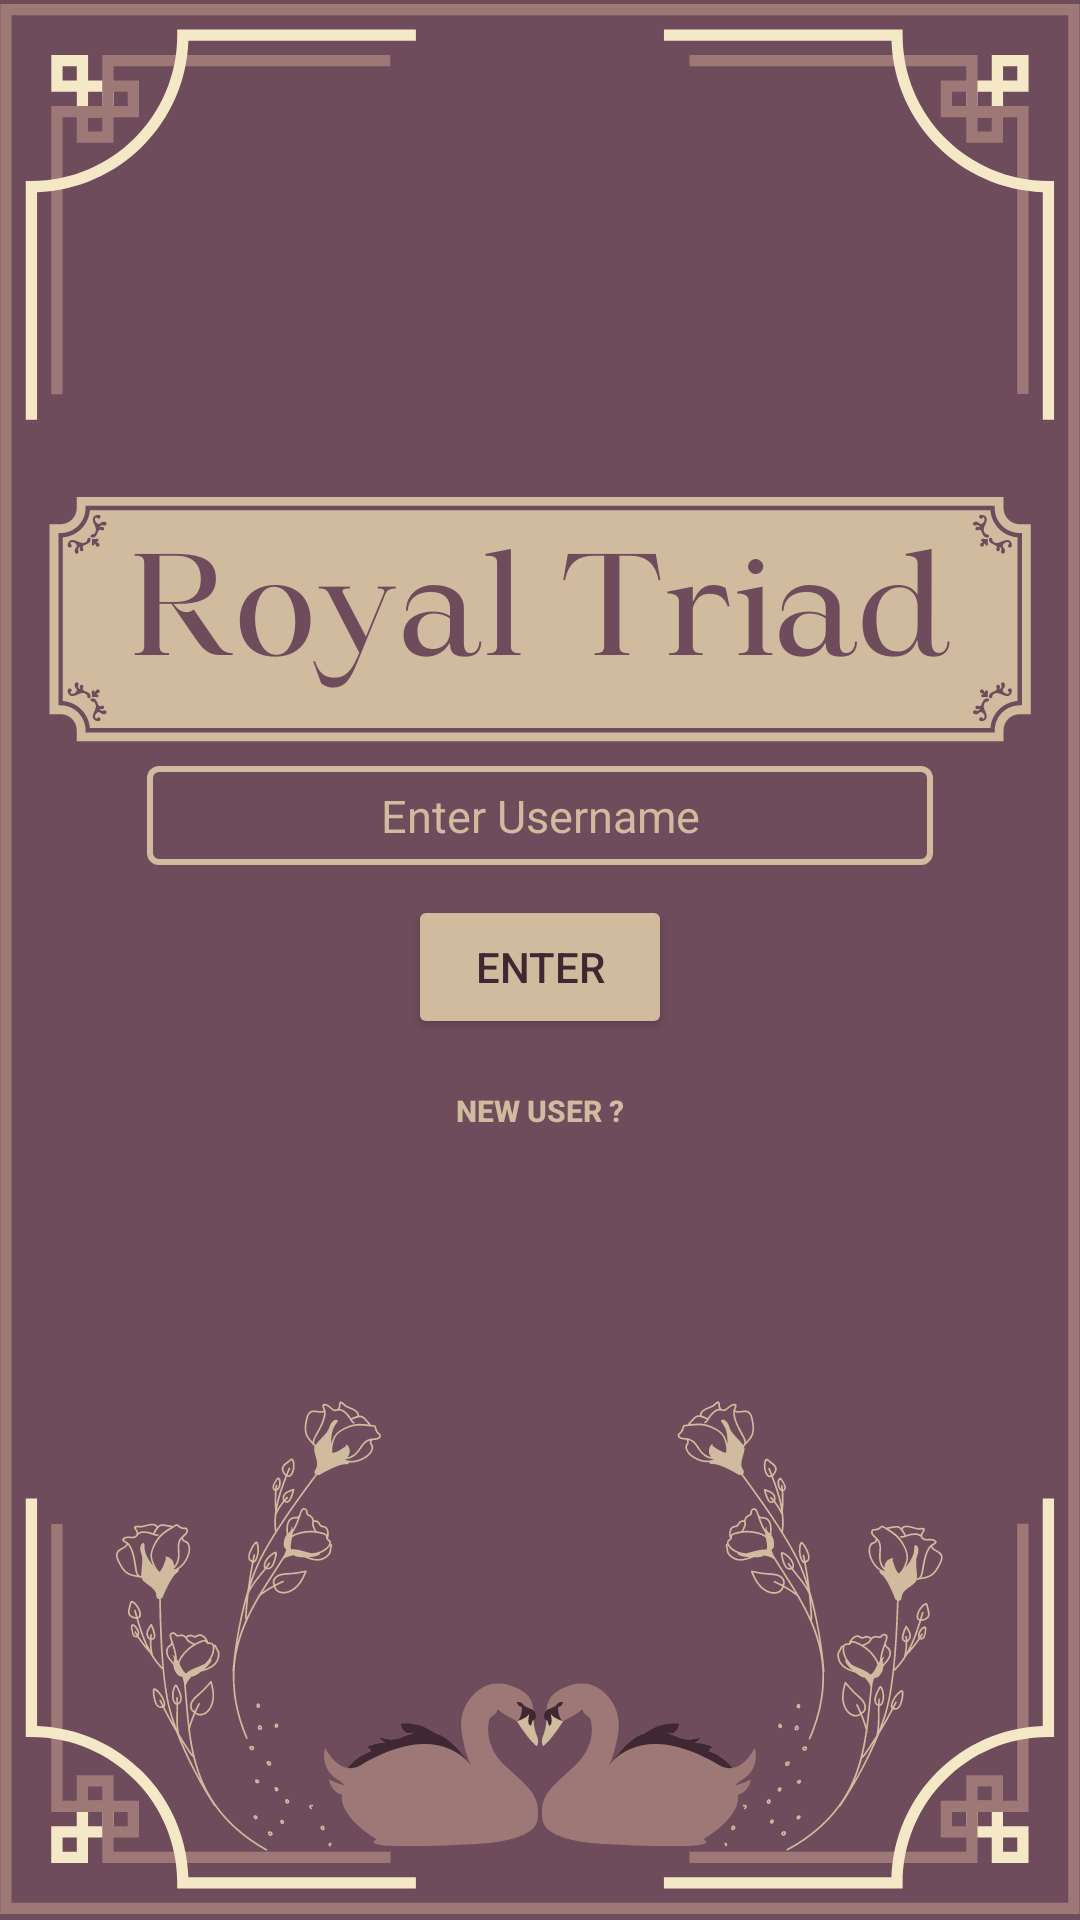

Here is an Android app screen rendered from its layout file. Give the layout XML and the strings, colors and styles it references.
<!-- AndroidManifest.xml: application theme Theme.AppCompat.NoActionBar -->
<!-- res/layout/activity_main.xml -->
<?xml version="1.0" encoding="utf-8"?>
<FrameLayout xmlns:android="http://schemas.android.com/apk/res/android"
    xmlns:app="http://schemas.android.com/apk/res-auto"
    xmlns:tools="http://schemas.android.com/tools"
    android:id="@+id/layout"
    android:layout_width="match_parent"
    android:layout_height="match_parent"
    android:background="@drawable/welcome"
    tools:context=".MainActivity">


    <LinearLayout
        android:layout_width="262dp"
        android:layout_height="251dp"
        android:layout_gravity="center"
        android:gravity="center"
        android:orientation="vertical">



        <EditText
            android:id="@+id/username"
            android:layout_width="match_parent"
            android:layout_height="33dp"
            android:layout_marginTop="40dp"
            android:layout_marginBottom="10dp"
            android:background="@drawable/txtbg"
            android:hint="Enter Username"
            android:textAlignment="center"
            android:textColor="#D1BB9F"
            android:textColorHint="#D1BB9F"
            android:textSize="15dp" />

        <Button
            android:id="@+id/login"
            android:layout_width="wrap_content"
            android:layout_height="wrap_content"
            android:backgroundTint="#D1BB9F"
            android:text="Enter"
            android:textColor="#402832" />
        <Button
            android:layout_width="match_parent"
            android:layout_height="wrap_content"
            android:id="@+id/signup"
            android:text="new user ?"
            android:textColor="#D1BB9F"
            android:textStyle="bold"
            android:textSize="10dp"
            android:background="?android:attr/selectableItemBackground"
            android:layout_marginBottom="30dp"
            />

    </LinearLayout>
</FrameLayout>
<!-- resources referenced by this layout -->
<resources>
  <!-- drawable txtbg (drawable) -->
  <?xml version="1.0" encoding="utf-8"?>
  <shape xmlns:android="http://schemas.android.com/apk/res/android">
      <stroke android:color="#D1BB9F" android:width="2dp"></stroke>
      <corners android:radius="3dp"></corners>
  </shape>
  <!-- drawable welcome: png bitmap (drawable, 121156 bytes) -->
</resources>
